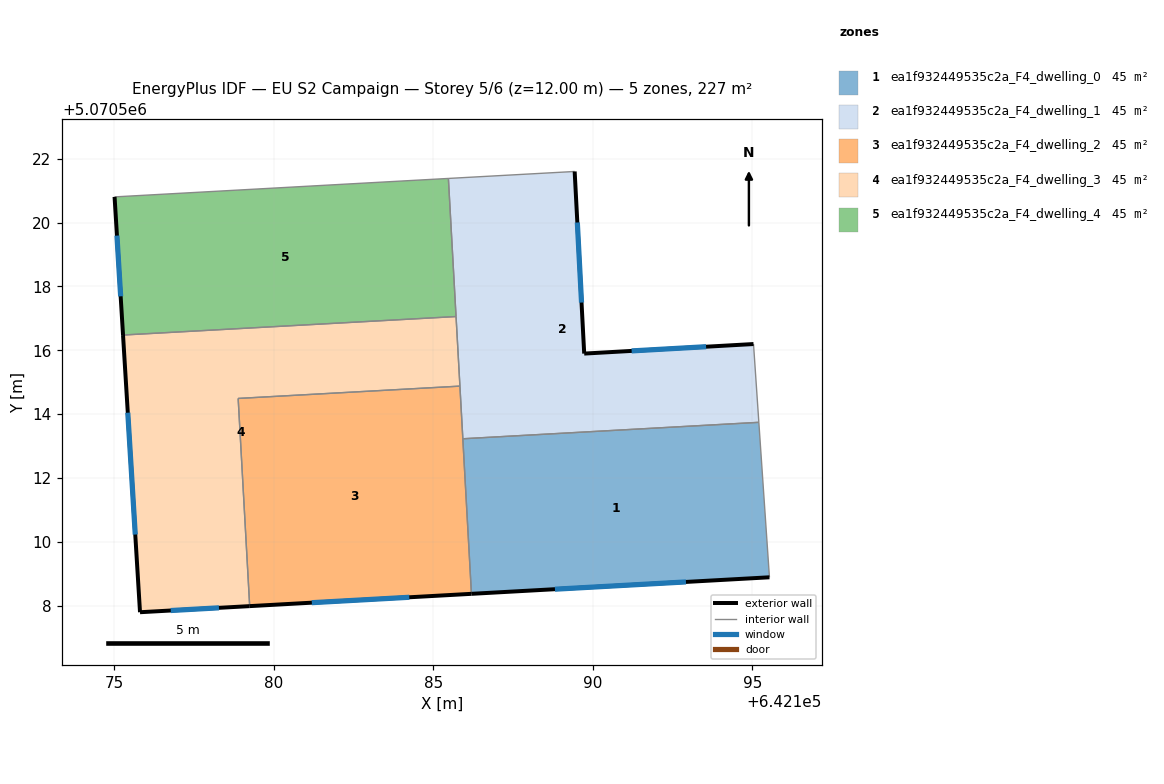
=== STOREY PLAN SPEC (per zone: floor XY polygon, exterior-wall plan segments, windows/doors) ===
zone 1: ea1f932449535c2a_F4_dwelling_0  (45.3 m²)
  floor: (642195.20, 5070513.74) (642195.53, 5070508.89) (642186.20, 5070508.37) (642185.93, 5070513.23)
  exterior wall: (642186.20, 5070508.37) – (642195.53, 5070508.89)  [9.3 m]
    window: (642188.81, 5070508.52) – (642192.92, 5070508.74)  [5.4 m²]
  interior walls: 3
zone 2: ea1f932449535c2a_F4_dwelling_1  (45.3 m²)
  floor: (642195.03, 5070516.20) (642195.20, 5070513.74) (642185.93, 5070513.23) (642185.48, 5070521.38) (642189.43, 5070521.60) (642189.73, 5070515.90)
  exterior wall: (642189.73, 5070515.90) – (642189.43, 5070521.60)  [5.7 m]
    window: (642189.65, 5070517.50) – (642189.52, 5070520.00)  [3.3 m²]
  exterior wall: (642195.03, 5070516.20) – (642189.73, 5070515.90)  [5.3 m]
    window: (642193.55, 5070516.11) – (642191.22, 5070515.98)  [3.1 m²]
  interior walls: 6
zone 3: ea1f932449535c2a_F4_dwelling_2  (45.3 m²)
  floor: (642185.84, 5070514.88) (642186.20, 5070508.37) (642179.25, 5070507.99) (642178.89, 5070514.49)
  exterior wall: (642179.25, 5070507.99) – (642186.20, 5070508.37)  [7.0 m]
    window: (642181.20, 5070508.09) – (642184.25, 5070508.26)  [4.0 m²]
  interior walls: 4
zone 4: ea1f932449535c2a_F4_dwelling_3  (45.3 m²)
  floor: (642185.72, 5070517.06) (642185.84, 5070514.88) (642178.89, 5070514.49) (642179.25, 5070507.99) (642175.82, 5070507.80) (642175.29, 5070516.48)
  exterior wall: (642175.82, 5070507.80) – (642179.25, 5070507.99)  [3.4 m]
    window: (642176.78, 5070507.85) – (642178.29, 5070507.93)  [2.0 m²]
  exterior wall: (642175.29, 5070516.48) – (642175.82, 5070507.80)  [8.7 m]
    window: (642175.44, 5070514.05) – (642175.67, 5070510.23)  [5.0 m²]
  interior walls: 4
zone 5: ea1f932449535c2a_F4_dwelling_4  (45.3 m²)
  floor: (642185.48, 5070521.38) (642185.72, 5070517.06) (642175.29, 5070516.48) (642175.02, 5070520.80)
  exterior wall: (642175.02, 5070520.80) – (642175.29, 5070516.48)  [4.3 m]
    window: (642175.10, 5070519.59) – (642175.21, 5070517.69)  [2.5 m²]
  interior walls: 3

=== DERIVED (storey summary) ===
Building: EU S2 Campaign
Storey: 5 of 6  (floor level z = 12.00 m)
Storey gross floor area: 226.6 m²
Zones on this storey: 5
  - ea1f932449535c2a_F4_dwelling_0: floor 45.3 m²; exterior wall 9.3 m (28.0 m²); 1 window(s) 5.4 m²; WWR 19.3%
  - ea1f932449535c2a_F4_dwelling_1: floor 45.3 m²; exterior wall 11.0 m (33.1 m²); 2 window(s) 6.4 m²; WWR 19.3%
  - ea1f932449535c2a_F4_dwelling_2: floor 45.3 m²; exterior wall 7.0 m (20.9 m²); 1 window(s) 4.0 m²; WWR 19.3%
  - ea1f932449535c2a_F4_dwelling_3: floor 45.3 m²; exterior wall 12.1 m (36.4 m²); 2 window(s) 7.0 m²; WWR 19.3%
  - ea1f932449535c2a_F4_dwelling_4: floor 45.3 m²; exterior wall 4.3 m (13.0 m²); 1 window(s) 2.5 m²; WWR 19.3%
Zone adjacency (shared interzone walls):
  - ea1f932449535c2a_F4_dwelling_0 ↔ ea1f932449535c2a_F4_dwelling_1
  - ea1f932449535c2a_F4_dwelling_0 ↔ ea1f932449535c2a_F4_dwelling_2
  - ea1f932449535c2a_F4_dwelling_1 ↔ ea1f932449535c2a_F4_dwelling_2
  - ea1f932449535c2a_F4_dwelling_1 ↔ ea1f932449535c2a_F4_dwelling_3
  - ea1f932449535c2a_F4_dwelling_1 ↔ ea1f932449535c2a_F4_dwelling_4
  - ea1f932449535c2a_F4_dwelling_2 ↔ ea1f932449535c2a_F4_dwelling_3
  - ea1f932449535c2a_F4_dwelling_3 ↔ ea1f932449535c2a_F4_dwelling_4